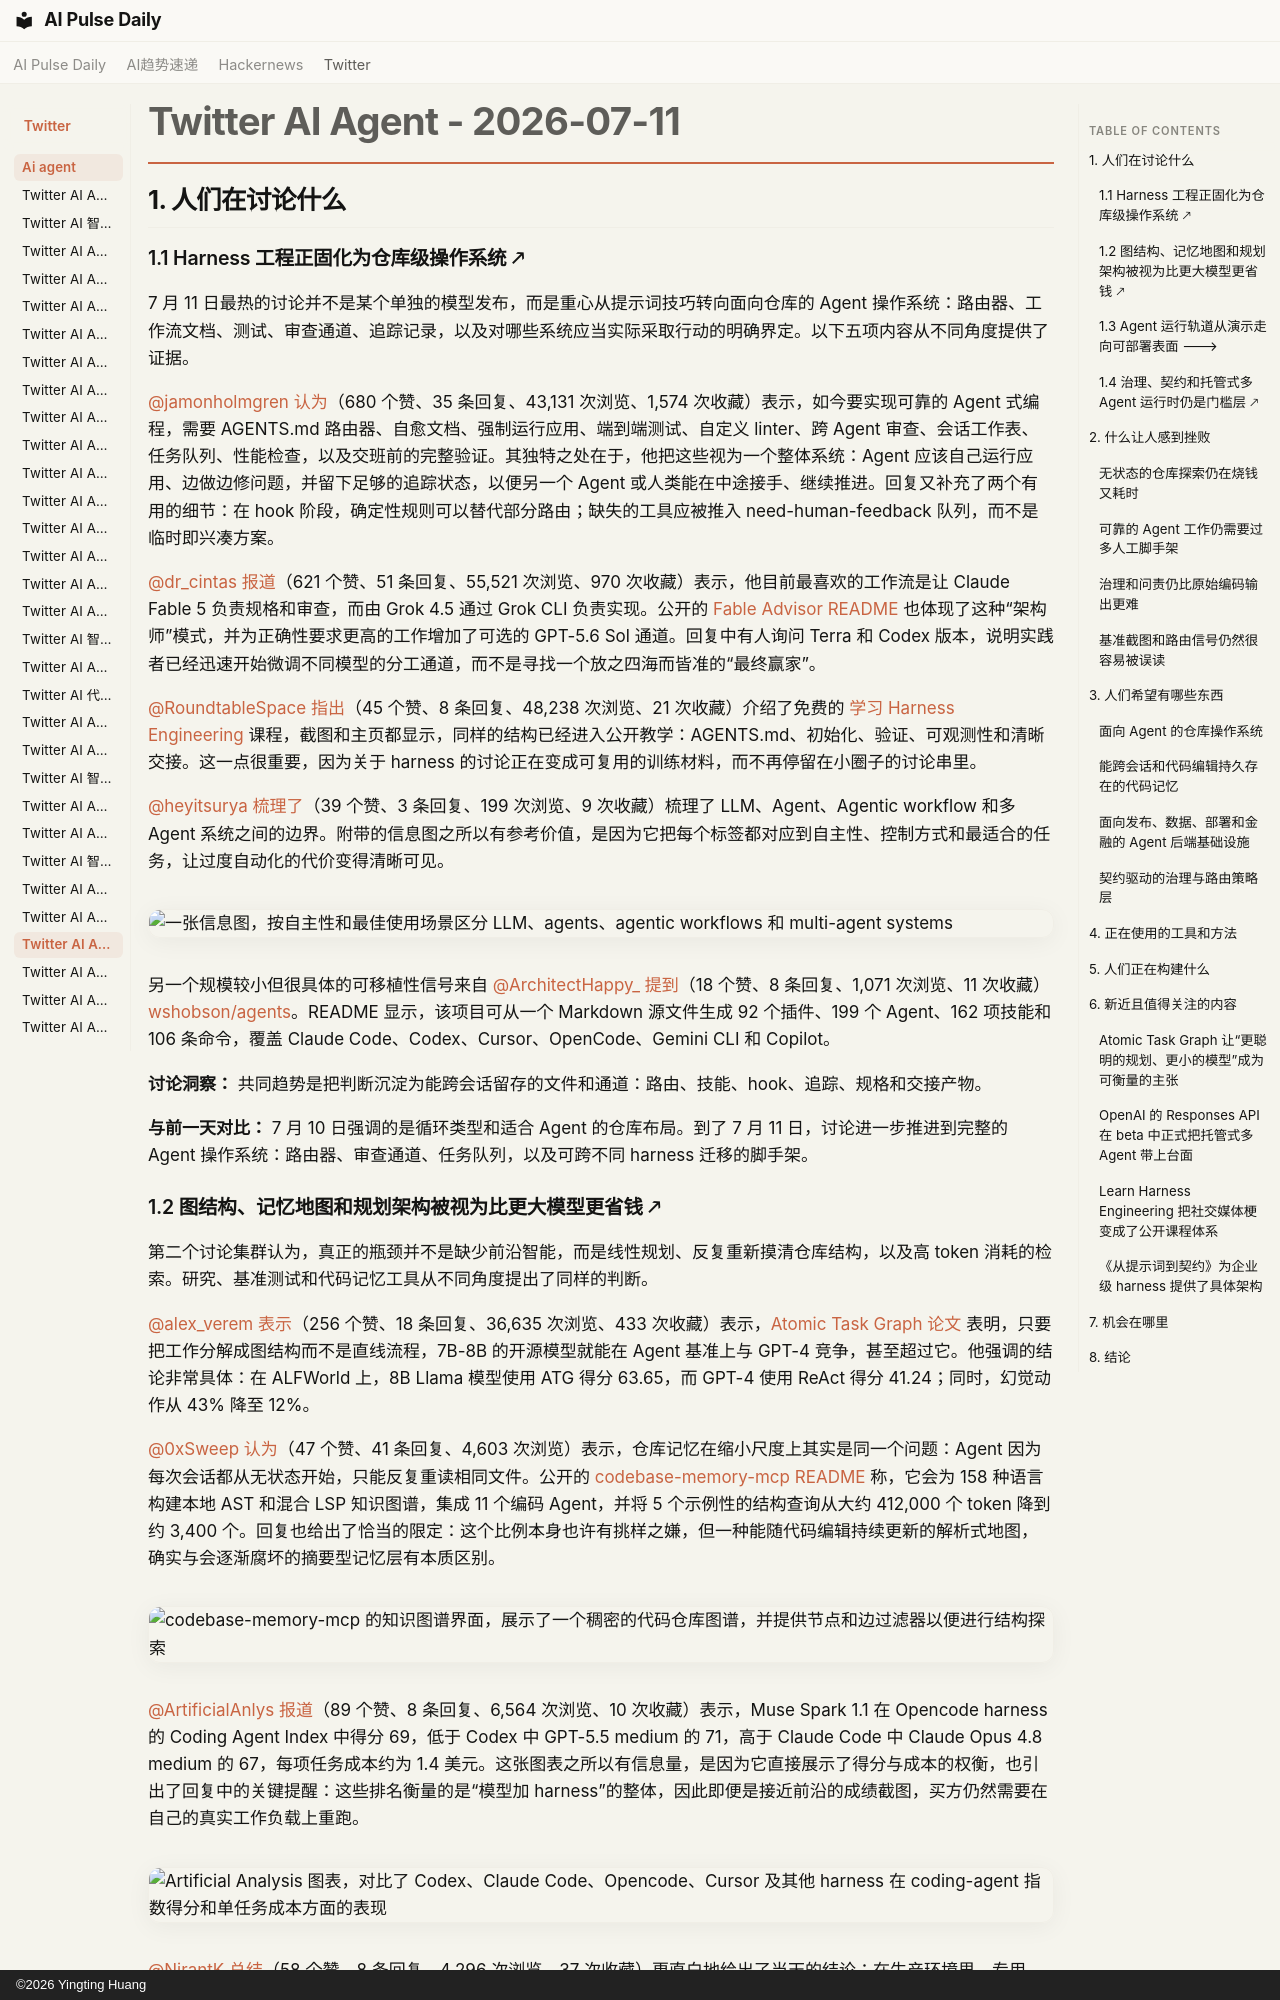

repository: vibewatch/vibewatch.github.io · page: twitter/ai-agent/2026-07-11.zh/index.html · generator: mkdocs · copyright: ©2026 Yingting Huang

# Twitter AI Agent - 2026-07-11

## 1. 人们在讨论什么

### 1.1 Harness 工程正固化为仓库级操作系统 🡕

7 月 11 日最热的讨论并不是某个单独的模型发布，而是重心从提示词技巧转向面向仓库的 Agent 操作系统：路由器、工作流文档、测试、审查通道、追踪记录，以及对哪些系统应当实际采取行动的明确界定。以下五项内容从不同角度提供了证据。

[@jamonholmgren](https://x.com/jamonholmgren) [认为](https://x.com/jamonholmgren/status/2076001786700394610)（680 个赞、35 条回复、43,131 次浏览、1,574 次收藏）表示，如今要实现可靠的 Agent 式编程，需要 AGENTS.md 路由器、自愈文档、强制运行应用、端到端测试、自定义 linter、跨 Agent 审查、会话工作表、任务队列、性能检查，以及交班前的完整验证。其独特之处在于，他把这些视为一个整体系统：Agent 应该自己运行应用、边做边修问题，并留下足够的追踪状态，以便另一个 Agent 或人类能在中途接手、继续推进。回复又补充了两个有用的细节：在 hook 阶段，确定性规则可以替代部分路由；缺失的工具应被推入 need-human-feedback 队列，而不是临时即兴凑方案。

[@dr_cintas](https://x.com/dr_cintas) [报道](https://x.com/dr_cintas/status/2075630574069592251)（621 个赞、51 条回复、55,521 次浏览、970 次收藏）表示，他目前最喜欢的工作流是让 Claude Fable 5 负责规格和审查，而由 Grok 4.5 通过 Grok CLI 负责实现。公开的 [Fable Advisor README](https://github.com/DannyMac180/fable-advisor) 也体现了这种“架构师”模式，并为正确性要求更高的工作增加了可选的 GPT-5.6 Sol 通道。回复中有人询问 Terra 和 Codex 版本，说明实践者已经迅速开始微调不同模型的分工通道，而不是寻找一个放之四海而皆准的“最终赢家”。

[@RoundtableSpace](https://x.com/RoundtableSpace) [指出](https://x.com/RoundtableSpace/status/2076045111960416617)（45 个赞、8 条回复、48,238 次浏览、21 次收藏）介绍了免费的 [学习 Harness Engineering](https://walkinglabs.github.io/learn-harness-engineering/en/) 课程，截图和主页都显示，同样的结构已经进入公开教学：AGENTS.md、初始化、验证、可观测性和清晰交接。这一点很重要，因为关于 harness 的讨论正在变成可复用的训练材料，而不再停留在小圈子的讨论串里。

[@heyitsurya](https://x.com/heyitsurya) [梳理了](https://x.com/heyitsurya/status/2075769546804228526)（39 个赞、3 条回复、199 次浏览、9 次收藏）梳理了 LLM、Agent、Agentic workflow 和多 Agent 系统之间的边界。附带的信息图之所以有参考价值，是因为它把每个标签都对应到自主性、控制方式和最适合的任务，让过度自动化的代价变得清晰可见。

![一张信息图，按自主性和最佳使用场景区分 LLM、agents、agentic workflows 和 multi-agent systems](https://pbs.twimg.com/media/HM6TgSmaUAAzwk8.jpg)

另一个规模较小但很具体的可移植性信号来自 [@ArchitectHappy_](https://x.com/ArchitectHappy_) [提到](https://x.com/ArchitectHappy_/status/2075939322235146595)（18 个赞、8 条回复、1,071 次浏览、11 次收藏）[wshobson/agents](https://github.com/wshobson/agents)。README 显示，该项目可从一个 Markdown 源文件生成 92 个插件、199 个 Agent、162 项技能和 106 条命令，覆盖 Claude Code、Codex、Cursor、OpenCode、Gemini CLI 和 Copilot。

**讨论洞察：** 共同趋势是把判断沉淀为能跨会话留存的文件和通道：路由、技能、hook、追踪、规格和交接产物。

**与前一天对比：** 7 月 10 日强调的是循环类型和适合 Agent 的仓库布局。到了 7 月 11 日，讨论进一步推进到完整的 Agent 操作系统：路由器、审查通道、任务队列，以及可跨不同 harness 迁移的脚手架。
